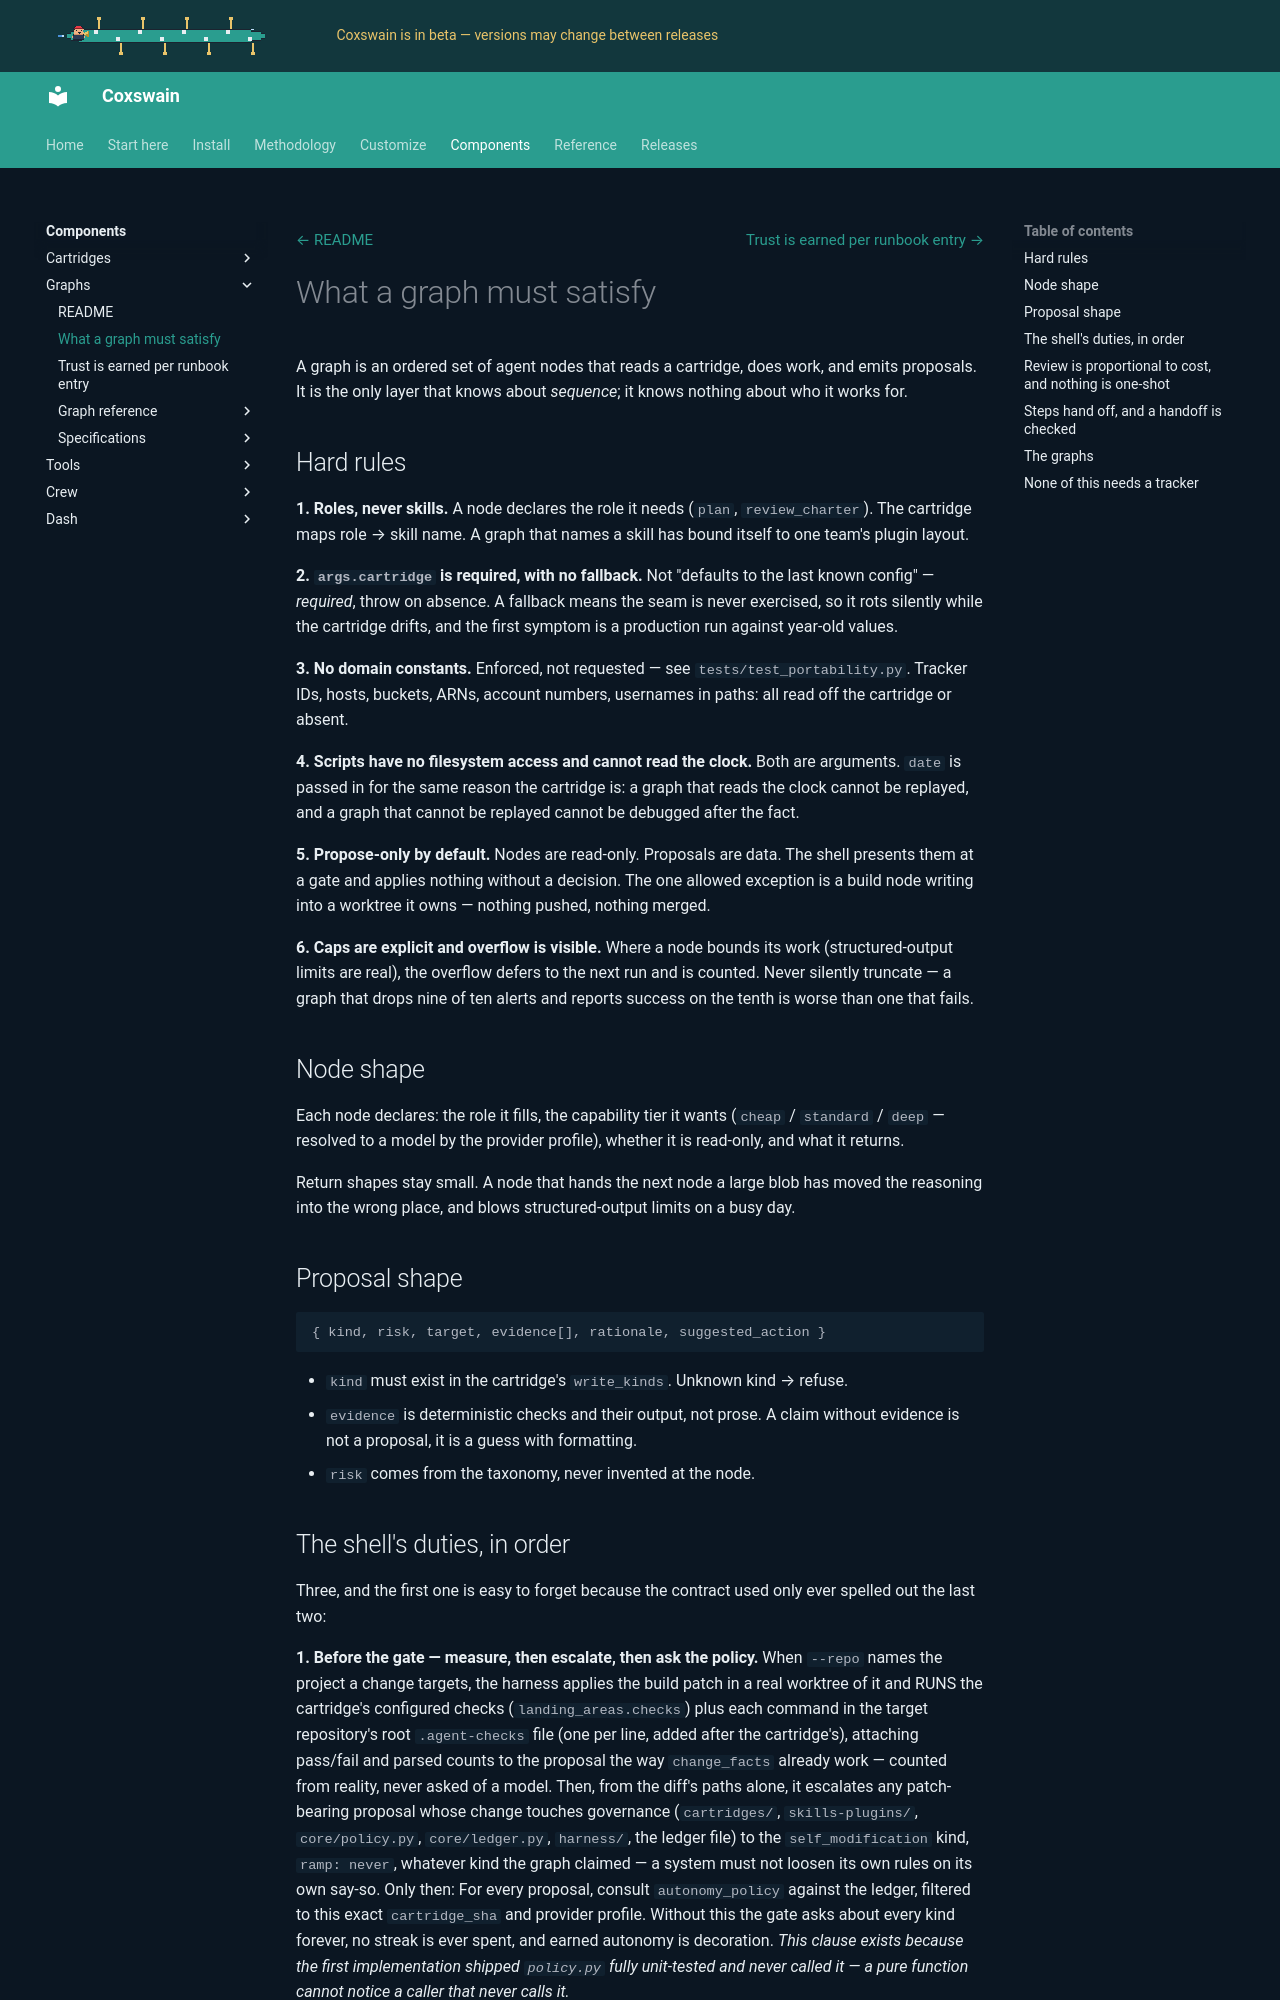

repository: ppfenning/coxswain · page: 2026.11.9/components/graphs/docs/GRAPH-CONTRACT/index.html · generator: mkdocs

# What a graph must satisfy

A graph is an ordered set of agent nodes that reads a cartridge, does work, and
emits proposals. It is the only layer that knows about *sequence*; it knows
nothing about who it works for.

## Hard rules

**1. Roles, never skills.** A node declares the role it needs (`plan`,
`review_charter`). The cartridge maps role → skill name. A graph that names a
skill has bound itself to one team's plugin layout.

**2. `args.cartridge` is required, with no fallback.** Not "defaults to the
last known config" — *required*, throw on absence. A fallback means the seam is
never exercised, so it rots silently while the cartridge drifts, and the first
symptom is a production run against year-old values.

**3. No domain constants.** Enforced, not requested — see
`tests/test_portability.py`. Tracker IDs, hosts, buckets, ARNs, account
numbers, usernames in paths: all read off the cartridge or absent.

**4. Scripts have no filesystem access and cannot read the clock.** Both are
arguments. `date` is passed in for the same reason the cartridge is: a graph
that reads the clock cannot be replayed, and a graph that cannot be replayed
cannot be debugged after the fact.

**5. Propose-only by default.** Nodes are read-only. Proposals are data. The
shell presents them at a gate and applies nothing without a decision. The one
allowed exception is a build node writing into a worktree it owns — nothing
pushed, nothing merged.

**6. Caps are explicit and overflow is visible.** Where a node bounds its work
(structured-output limits are real), the overflow defers to the next run and is
counted. Never silently truncate — a graph that drops nine of ten alerts and
reports success on the tenth is worse than one that fails.

## Node shape

Each node declares: the role it fills, the capability tier it wants (`cheap` /
`standard` / `deep` — resolved to a model by the provider profile), whether it
is read-only, and what it returns.

Return shapes stay small. A node that hands the next node a large blob has
moved the reasoning into the wrong place, and blows structured-output limits
on a busy day.

## Proposal shape

```
{ kind, risk, target, evidence[], rationale, suggested_action }
```

- `kind` must exist in the cartridge's `write_kinds`. Unknown kind → refuse.
- `evidence` is deterministic checks and their output, not prose. A claim
  without evidence is not a proposal, it is a guess with formatting.
- `risk` comes from the taxonomy, never invented at the node.
